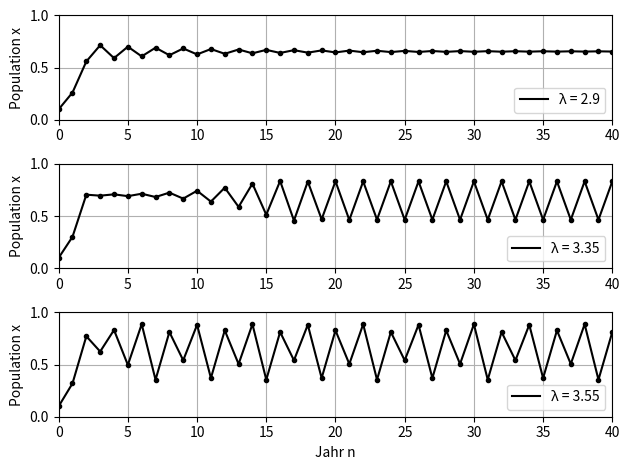

This figure's Python source: (Note: this script raises an exception after producing the figure.)
import numpy as np
import matplotlib.pyplot as plt

def logistic(r, x):
    return r * x * (1-x)

def plot(r, ax, x0):
    x = np.arange(0, 41, 1)
    y = np.ones_like(x) * x0
    for i in range(1, len(x)):
        y[i] = logistic(r, y[i-1])
    ax.plot(x, y, "-k", label=str("λ = "+str(r)))
    ax.plot(x, y, ".k")
    ax.set_xlim(0, len(x)-1)
    ax.set_ylim(0, 1.0)
    ax.set_xticks(np.arange(0, 41, 5))
    ax.set_ylabel("Population x")
    ax.legend(loc="lower right")
    ax.grid()

fig, axs = plt.subplots(3)

plot(2.9, axs[0], 0.1)
plot(3.35, axs[1], 0.1)
plot(3.55, axs[2], 0.1)

axs[2].set_xlabel("Jahr n")

plt.tight_layout()
plt.savefig("../figures/pop_logistic_2.pdf")
plt.show()
